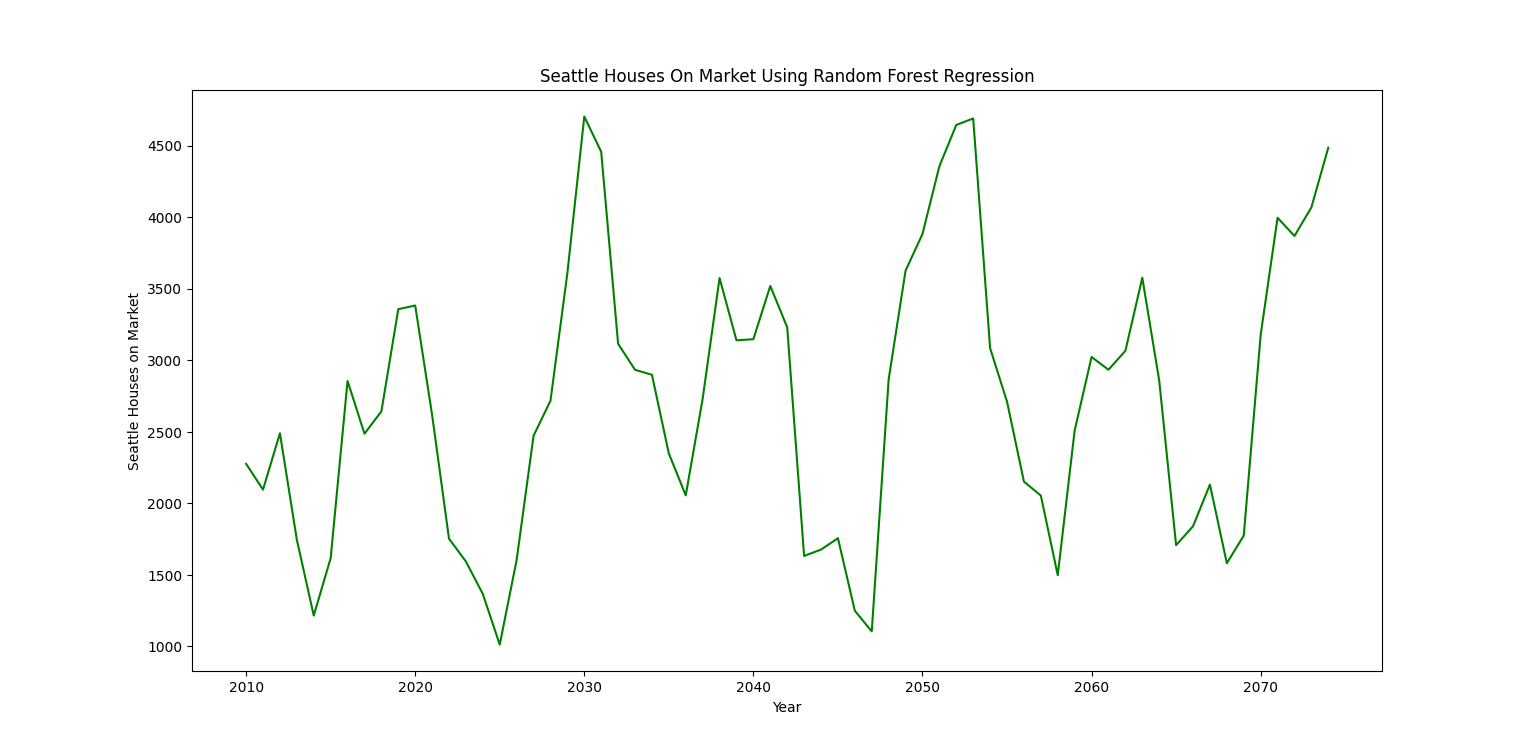

Data behind this chart, as committed beside it:
Year, Seattle Wages, Seattle House Price, Seattle Population, Seattle Houses on Market
2010, 32.59, 268.5, 3110948, 2234
2011, 33.39, 279.3, 3146888, 1957
2012, 34.23, 290.1, 3182633, 2644
2013, 35.09, 300.9, 3218172, 1775
2014, 36, 311.6, 3253492, 662.8
2015, 36.94, 322.4, 3288581, 1716
2016, 37.92, 333.1, 3323427, 2960
2017, 38.95, 343.9, 3358020, 2433
2018, 40.01, 354.6, 3392349, 2374
2019, 41.13, 365.4, 3426402, 3653
2020, 42.29, 376.1, 3460171, 3448
2021, 43.5, 386.9, 3493645, 1638
2022, 44.76, 397.6, 3526815, 1216
2023, 46.1, 408.3, 3559672, 1729
2024, 47.49, 419, 3592207, 780.6
2025, 48.95, 429.7, 3624413, -25.55
2026, 50.47, 440.4, 3656283, 1455
2027, 52.06, 451.1, 3687808, 2940
2028, 53.71, 461.8, 3718982, 2712
2029, 55.45, 472.5, 3749798, 3134
2030, 57.26, 483.2, 3780252, 4717
2031, 59.16, 493.9, 3810336, 4577
2032, 61.14, 504.5, 3840047, 2954
2033, 63.21, 515.2, 3869379, 2786
2034, 65.38, 525.9, 3898328, 3267
2035, 67.65, 536.5, 3926890, 2143
2036, 70.03, 547.2, 3955063, 1295
2037, 72.52, 557.8, 3982842, 2604
2038, 75.13, 568.5, 4010226, 3574
2039, 77.86, 579.1, 4037212, 2834
2040, 80.72, 589.7, 4063797, 2920
2041, 83.72, 600.4, 4089982, 4052
2042, 86.87, 611, 4115763, 3406
2043, 90.16, 621.6, 4141142, 1638
2044, 93.63, 632.2, 4166116, 1614
2045, 97.26, 642.8, 4190687, 2200
2046, 101.1, 653.4, 4214854, 1306
2047, 105.1, 664, 4238617, 1017
2048, 109.3, 674.6, 4261978, 2862
2049, 113.7, 685.2, 4284938, 4102
2050, 118.3, 695.8, 4307498, 3657
2051, 123.2, 706.4, 4329659, 4112
2052, 128.4, 716.9, 4351424, 5328
2053, 133.8, 727.5, 4372794, 4530
2054, 139.4, 738, 4393773, 2741
2055, 145.4, 748.6, 4414361, 2702
2056, 151.7, 759.1, 4434564, 2981
2057, 158.3, 769.7, 4454382, 1723
2058, 165.3, 780.2, 4473820, 1248
2059, 172.7, 790.8, 4492881, 2783
2060, 180.4, 801.3, 4511568, 3471
2061, 188.6, 811.8, 4529886, 2622
2062, 197.2, 822.3, 4547837, 2903
2063, 206.3, 832.8, 4565426, 3869
2064, 215.9, 843.4, 4582656, 2872
2065, 226, 853.9, 4599533, 1292
2066, 236.7, 864.4, 4616060, 1677
2067, 248, 874.8, 4632242, 2274
2068, 260, 885.3, 4648083, 1433
2069, 272.6, 895.8, 4663587, 1591
... 6 more rows
